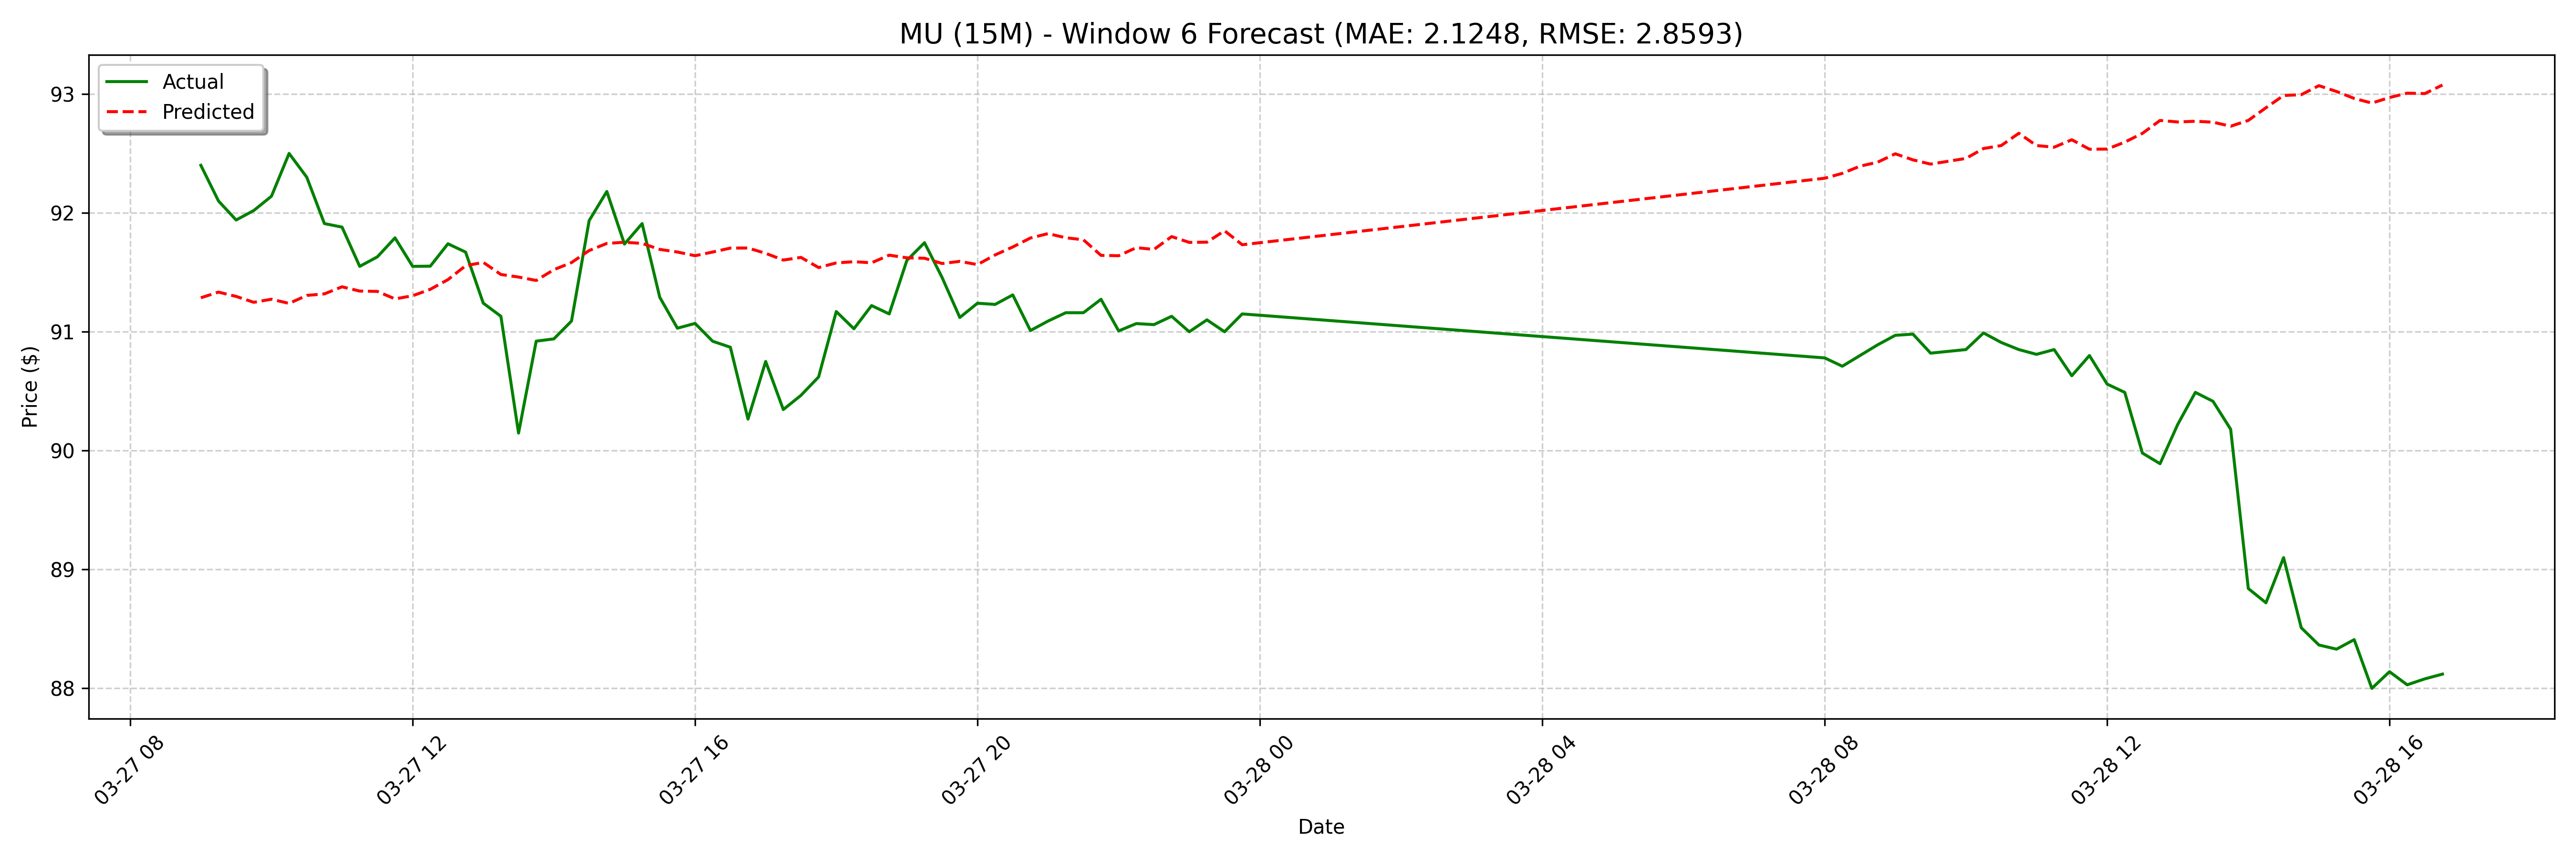

Data behind this chart, as committed beside it:
date, actual, forecast
2025-03-27 09:00:00, 92.4, 91.29
2025-03-27 09:15:00, 92.1, 91.33
2025-03-27 09:30:00, 91.94, 91.3
2025-03-27 09:45:00, 92.02, 91.25
2025-03-27 10:00:00, 92.14, 91.27
2025-03-27 10:15:00, 92.5, 91.24
2025-03-27 10:30:00, 92.3, 91.31
2025-03-27 10:45:00, 91.91, 91.32
2025-03-27 11:00:00, 91.88, 91.38
2025-03-27 11:15:00, 91.55, 91.34
2025-03-27 11:30:00, 91.63, 91.34
2025-03-27 11:45:00, 91.79, 91.28
2025-03-27 12:00:00, 91.55, 91.3
2025-03-27 12:15:00, 91.55, 91.36
2025-03-27 12:30:00, 91.74, 91.44
2025-03-27 12:45:00, 91.67, 91.56
2025-03-27 13:00:00, 91.24, 91.58
2025-03-27 13:15:00, 91.13, 91.48
2025-03-27 13:30:00, 90.15, 91.46
2025-03-27 13:45:00, 90.92, 91.43
2025-03-27 14:00:00, 90.94, 91.52
2025-03-27 14:15:00, 91.09, 91.58
2025-03-27 14:30:00, 91.93, 91.68
2025-03-27 14:45:00, 92.18, 91.74
2025-03-27 15:00:00, 91.74, 91.75
2025-03-27 15:15:00, 91.91, 91.74
2025-03-27 15:30:00, 91.29, 91.69
2025-03-27 15:45:00, 91.03, 91.67
2025-03-27 16:00:00, 91.07, 91.64
2025-03-27 16:15:00, 90.92, 91.67
2025-03-27 16:30:00, 90.87, 91.7
2025-03-27 16:45:00, 90.26, 91.7
2025-03-27 17:00:00, 90.75, 91.66
2025-03-27 17:15:00, 90.35, 91.6
2025-03-27 17:30:00, 90.46, 91.63
2025-03-27 17:45:00, 90.62, 91.54
2025-03-27 18:00:00, 91.17, 91.58
2025-03-27 18:15:00, 91.03, 91.59
2025-03-27 18:30:00, 91.22, 91.58
2025-03-27 18:45:00, 91.15, 91.64
2025-03-27 19:00:00, 91.6, 91.62
2025-03-27 19:15:00, 91.75, 91.62
2025-03-27 19:30:00, 91.46, 91.57
2025-03-27 19:45:00, 91.12, 91.59
2025-03-27 20:00:00, 91.24, 91.56
2025-03-27 20:15:00, 91.23, 91.65
2025-03-27 20:30:00, 91.31, 91.71
2025-03-27 20:45:00, 91.01, 91.79
2025-03-27 21:00:00, 91.09, 91.83
2025-03-27 21:15:00, 91.16, 91.79
2025-03-27 21:30:00, 91.16, 91.77
2025-03-27 21:45:00, 91.27, 91.64
2025-03-27 22:00:00, 91.01, 91.64
2025-03-27 22:15:00, 91.07, 91.71
2025-03-27 22:30:00, 91.06, 91.69
2025-03-27 22:45:00, 91.13, 91.8
2025-03-27 23:00:00, 91.0, 91.75
2025-03-27 23:15:00, 91.1, 91.75
2025-03-27 23:30:00, 91.0, 91.85
2025-03-27 23:45:00, 91.15, 91.73
... 68 more rows
